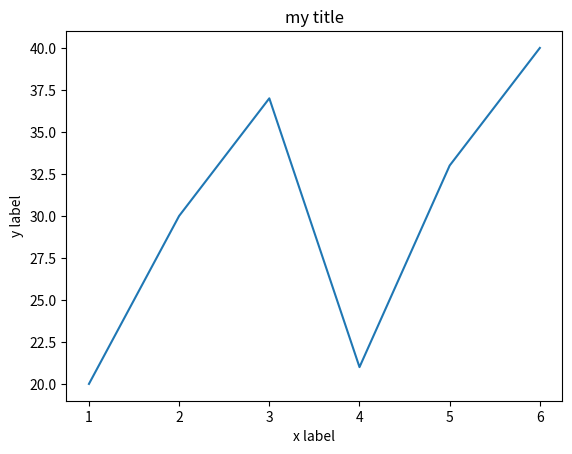

Here is the Python script that generated this plot:
import matplotlib.pyplot as plt

listx = [1, 2, 3, 4, 5, 6]
listy = [20, 30, 37, 21, 33, 40]

fig, ax = plt.subplots()
ax.plot(listx, listy)
ax.set_xlabel('x label')
ax.set_ylabel('y label')
ax.set_title('my title')

plt.show()